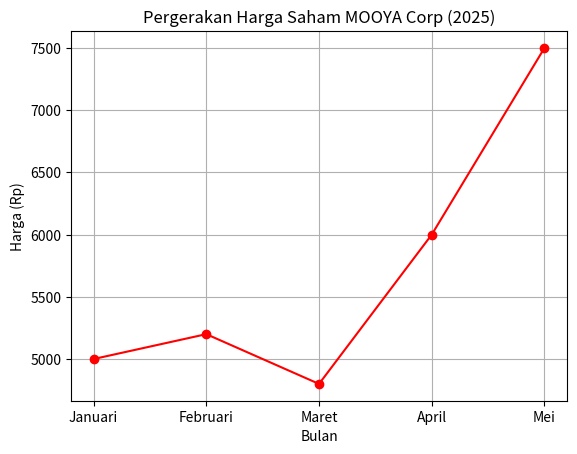

Python code for this plot:
import matplotlib.pyplot as plt

print("Menganalisis Tren Saham...")

# 1. Data (List biasa)
bulan = ["Januari", "Februari", "Maret", "April", "Mei"]
harga_saham = [5000, 5200, 4800, 6000, 7500] 
# (Ceritanya Maret turun, terus April-Mei to the moon 🚀)

# 2. GAMBAR GRAFIK GARIS (Line Chart)
# marker='o' -> Kasih titik bulet di setiap bulan biar jelas
# linestyle='-' -> Garis sambung
# color='green' -> Warna hijau (Cuan!)
plt.plot(bulan, harga_saham, marker='o', linestyle='-', color='red')
    
# 3. PERCANTIK GRAFIK (Penting buat Laporan ke Bos)
plt.title("Pergerakan Harga Saham MOOYA Corp (2025)")
plt.xlabel("Bulan")
plt.ylabel("Harga (Rp)")
plt.grid(True)  # Tambahkan garis kotak-kotak (Grid) ala software trading

# 4. TAMPILKAN
plt.show()